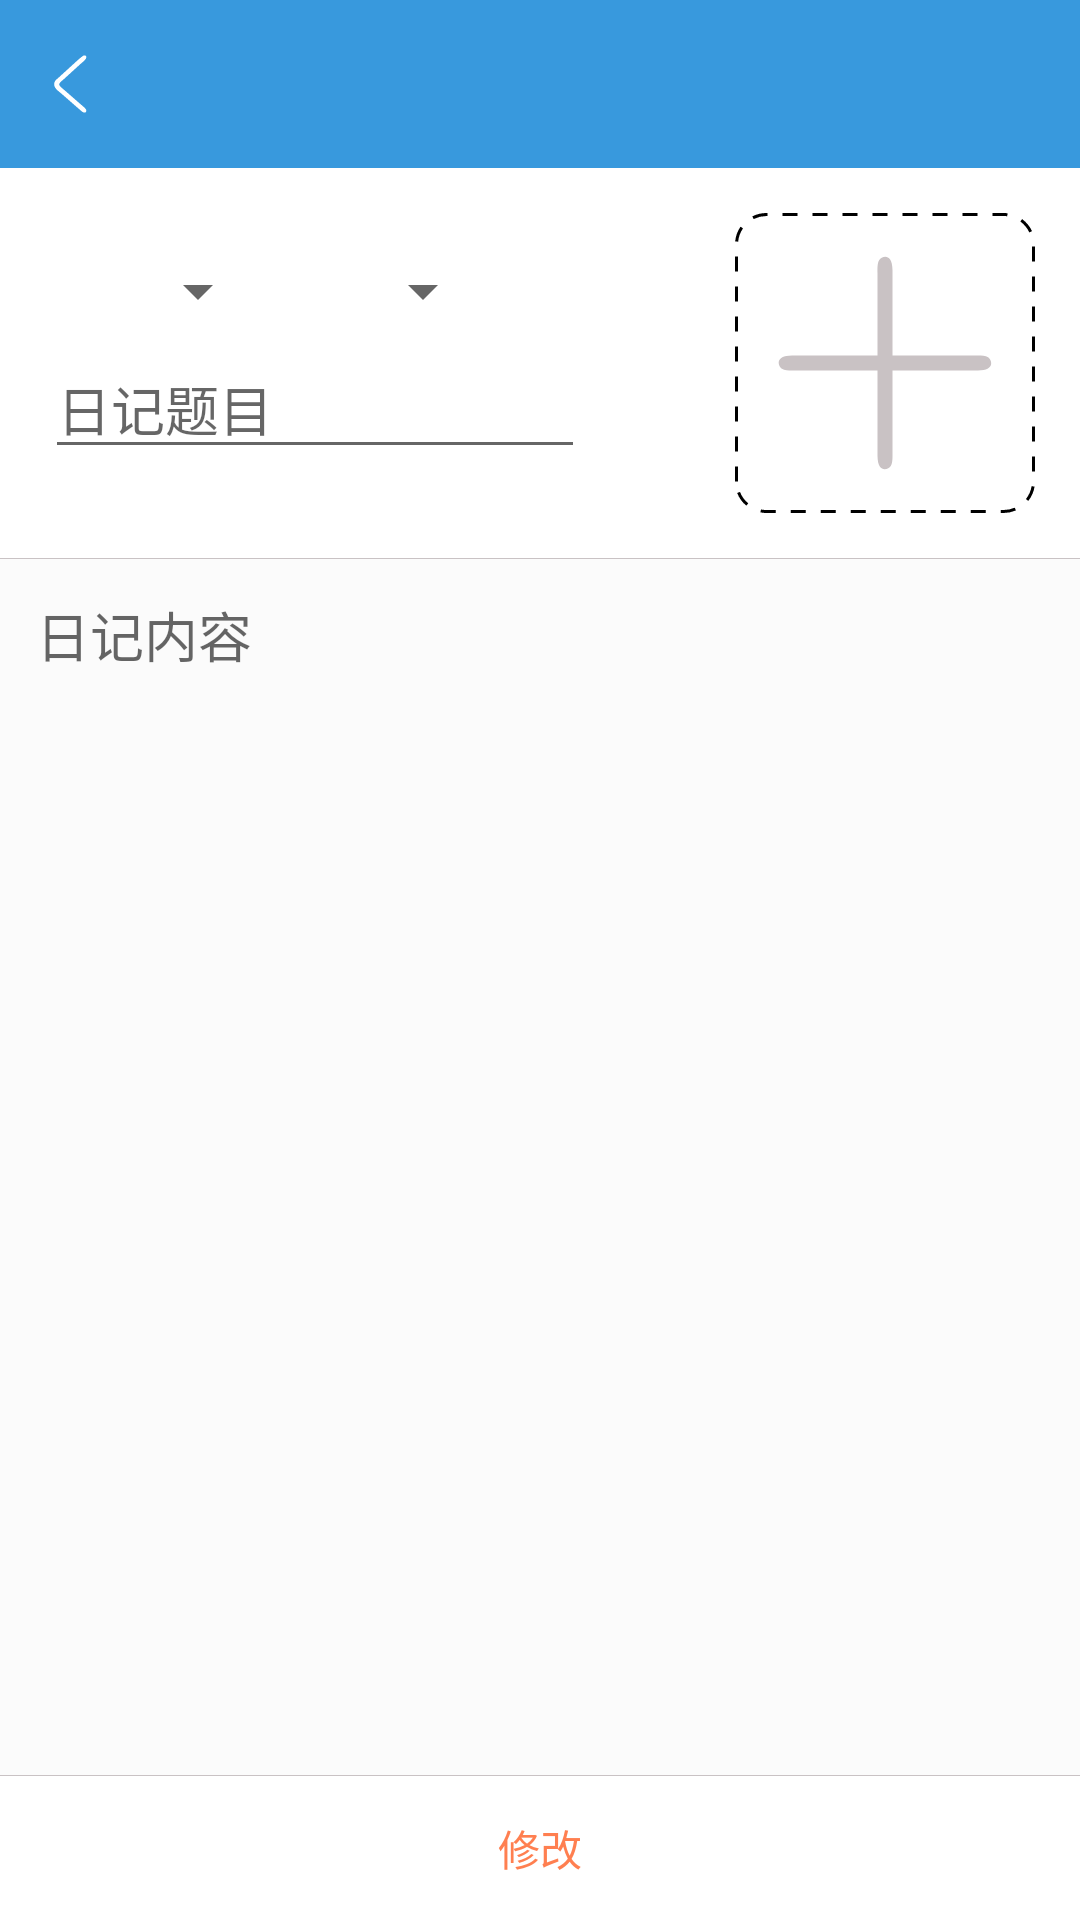

The Android layout XML behind this screen, and the referenced resources:
<!-- AndroidManifest.xml: application theme AppTheme -->
<!-- res/layout/edit_layout.xml -->
<?xml version="1.0" encoding="utf-8"?>
<LinearLayout xmlns:android="http://schemas.android.com/apk/res/android"
    android:layout_width="match_parent"
    android:layout_height="match_parent"
    android:orientation="vertical"
    android:background="@color/colorWhite">

    <RelativeLayout
        android:layout_width="wrap_content"
        android:layout_height="wrap_content">
        <android.support.v7.widget.Toolbar
            android:id="@+id/toolbar2"
            android:layout_width="match_parent"
            android:layout_height="?attr/actionBarSize"
            android:background="@color/colorLightBlue"/>
        <ImageButton
            android:id="@+id/back_to_lists"
            android:layout_width="30dp"
            android:layout_height="30dp"
            android:layout_alignParentStart="true"
            android:layout_marginStart="8dp"
            android:layout_marginTop="13dp"
            android:background="@drawable/back_to_lists"
            android:layout_alignParentLeft="true"
            android:layout_marginLeft="8dp" />
    </RelativeLayout>

    <LinearLayout
        android:layout_width="match_parent"
        android:layout_height="0dp"
        android:layout_weight="1"
        android:orientation="vertical">

        <RelativeLayout
            android:id="@+id/relative01"
            android:layout_width="match_parent"
            android:layout_height="wrap_content"
            android:padding="15dp">

            <Spinner
                android:id="@+id/spinner_month"
                android:layout_marginTop="10dp"
                android:layout_width="75dp"
                android:layout_height="32dp"
                android:textSize="15sp"/>

            <Spinner
                android:id="@+id/spinner_day"
                android:layout_width="75dp"
                android:layout_height="32dp"
                android:layout_above="@+id/diary_title"
                android:layout_toEndOf="@+id/spinner_month"
                android:textSize="15sp" />

            <EditText
                android:id="@+id/diary_title"
                android:layout_below="@+id/spinner_month"
                android:layout_width="180dp"
                android:layout_height="wrap_content"
                android:hint="日记题目"
                android:maxLines="2"
                android:textSize="18sp" />

            <ImageButton
                android:id="@+id/imageView"
                android:layout_alignParentRight="true"
                android:layout_width="100dp"
                android:layout_height="100dp"
                android:src="@drawable/edit_image"
                android:background="@drawable/edit_image_border" />

        </RelativeLayout>

        <View
            android:layout_width="match_parent"
            android:layout_height="1px"
            android:background="@color/colorGray"/>

        <EditText
            android:id="@+id/diary_text"
            android:layout_width="match_parent"
            android:layout_height="match_parent"
            android:padding="12dp"
            android:background="#12c2c2c2"
            android:gravity="start"
            android:hint="日记内容"
            android:inputType="textMultiLine" />

    </LinearLayout>

    <View
        android:layout_width="match_parent"
        android:layout_height="1px"
        android:background="@color/colorGray"/>

    <LinearLayout
        android:layout_width="match_parent"
        android:layout_height="wrap_content"
        android:orientation="vertical" >

        <Button
            android:id="@+id/edit_btn"
            style="?android:attr/borderlessButtonStyle"
            android:layout_width="match_parent"
            android:text="修改"
            android:textColor="@color/colorBlue"
            android:layout_height="wrap_content" />

        <LinearLayout
            android:id="@+id/groupBtn"
            android:visibility="gone"
            android:layout_width="match_parent"
            android:layout_height="wrap_content"
            android:orientation="horizontal" >

            <Button
                android:id="@+id/cancelBtn"
                style="?android:attr/borderlessButtonStyle"
                android:layout_width="0dp"
                android:textColor="@color/colorBlue"
                android:layout_height="wrap_content"
                android:layout_weight="1"
                android:text="取消" />

            

            <View
                android:id="@+id/buttonVerticalDivider"
                android:layout_width="1px"
                android:layout_height="match_parent"
                android:layout_marginBottom="10dp"
                android:layout_marginTop="10dp"
                android:background="@color/colorGray" />

            <Button
                android:id="@+id/saveBtn"
                style="?android:attr/borderlessButtonStyle"
                android:textColor="@color/colorBlue"
                android:layout_width="0dp"
                android:layout_height="wrap_content"
                android:layout_weight="1"
                android:text="确定" />
        </LinearLayout>

    </LinearLayout>

</LinearLayout>
<!-- resources referenced by this layout -->
<resources>
  <color name="colorBlue">#FF7F50</color>
  <color name="colorGray">#c9c2c4</color>
  <color name="colorLightBlue">#3899dd</color>
  <color name="colorWhite">#FFFFFF</color>
  <!-- drawable back_to_lists (drawable) -->
  <?xml version="1.0" encoding="utf-8"?>
  <vector xmlns:android="http://schemas.android.com/apk/res/android"
      android:height="20dp"
      android:width="20dp"
      android:viewportHeight="200"
      android:viewportWidth="200">
      <path
          android:fillColor="@color/colorWhite"
          android:pathData="M 138.34,39.15
             C 140.12,44.46 129.43,51.91 126.00,55.09
               126.00,55.09 90.00,87.91 90.00,87.91
               87.23,90.48 78.04,97.33 78.04,101.00
               78.04,104.47 90.03,113.70 93.00,116.28
               93.00,116.28 126.00,145.15 126.00,145.15
               129.18,147.95 137.26,154.23 138.34,158.00
               139.49,161.99 135.79,166.23 129.00,161.43
               129.00,161.43 83.00,121.28 83.00,121.28
               77.17,116.21 67.80,110.15 67.11,102.00
               66.40,93.75 71.42,90.63 77.00,85.72
               77.00,85.72 105.00,60.17 105.00,60.17
               110.63,55.09 126.69,39.90 132.00,36.95
               134.55,36.37 137.26,35.90 138.34,39.15 Z"/>
  </vector>
  <!-- drawable edit_image (drawable) -->
  <?xml version="1.0" encoding="utf-8"?>
  <vector xmlns:android="http://schemas.android.com/apk/res/android"
      android:height="100dp"
      android:width="100dp"
      android:viewportHeight="200"
      android:viewportWidth="200">
      <path
          android:fillColor="@color/colorGray"
          android:pathData="M 95.00,40.00
             C 95.00,37.52 94.78,33.40 96.17,31.31
               97.79,28.89 104.83,26.10 105.00,38.00
               105.00,38.00 105.00,95.00 105.00,95.00
               105.00,95.00 160.00,95.00 160.00,95.00
               162.48,95.00 166.60,94.78 168.69,96.17
               171.11,97.79 173.90,104.83 162.00,105.00
               162.00,105.00 105.00,105.00 105.00,105.00
               105.00,105.00 105.00,160.00 105.00,160.00
               105.00,162.48 105.22,166.60 103.83,168.69
               102.21,171.11 95.17,173.90 95.00,162.00
               95.00,162.00 95.00,105.00 95.00,105.00
               95.00,105.00 40.00,105.00 40.00,105.00
               37.52,105.00 33.40,105.22 31.31,103.83
               28.89,102.21 26.10,95.17 38.00,95.00
               38.00,95.00 95.00,95.00 95.00,95.00
               95.00,95.00 95.00,40.00 95.00,40.00 Z"/>
  </vector>
  <!-- drawable edit_image_border (drawable) -->
  <?xml version="1.0" encoding="utf-8"?>
  <layer-list xmlns:android="http://schemas.android.com/apk/res/android">
      <item>
          <shape>
              <corners
                  android:radius="10dp"/>
              <solid
                  android:color="@color/colorWhite"/>
              <stroke
                  android:width="1dp"
                  android:color="@color/colorBlack"
                  android:dashGap="5dp"
                  android:dashWidth="5dp"/>
          </shape>
      </item>
  </layer-list>
  <style name="AppTheme" parent="Theme.AppCompat.Light.NoActionBar">
          
          <item name="colorPrimary">@color/colorPrimary</item>
          <item name="colorPrimaryDark">@color/colorPrimaryDark</item>
          <item name="colorAccent">@color/colorAccent</item>
          <item name="android:actionMenuTextAppearance">@style/MenuTextStyle</item>
      </style>
  <color name="colorBlack">#000000</color>
  <color name="colorPrimary">#3F51B5</color>
  <color name="colorPrimaryDark">#303F9F</color>
  <color name="colorAccent">#3899dd</color>
  <style name="MenuTextStyle">
          <item name="android:layout_width">wrap_content</item>
          <item name="android:textSize">20sp</item>
      </style>
</resources>
